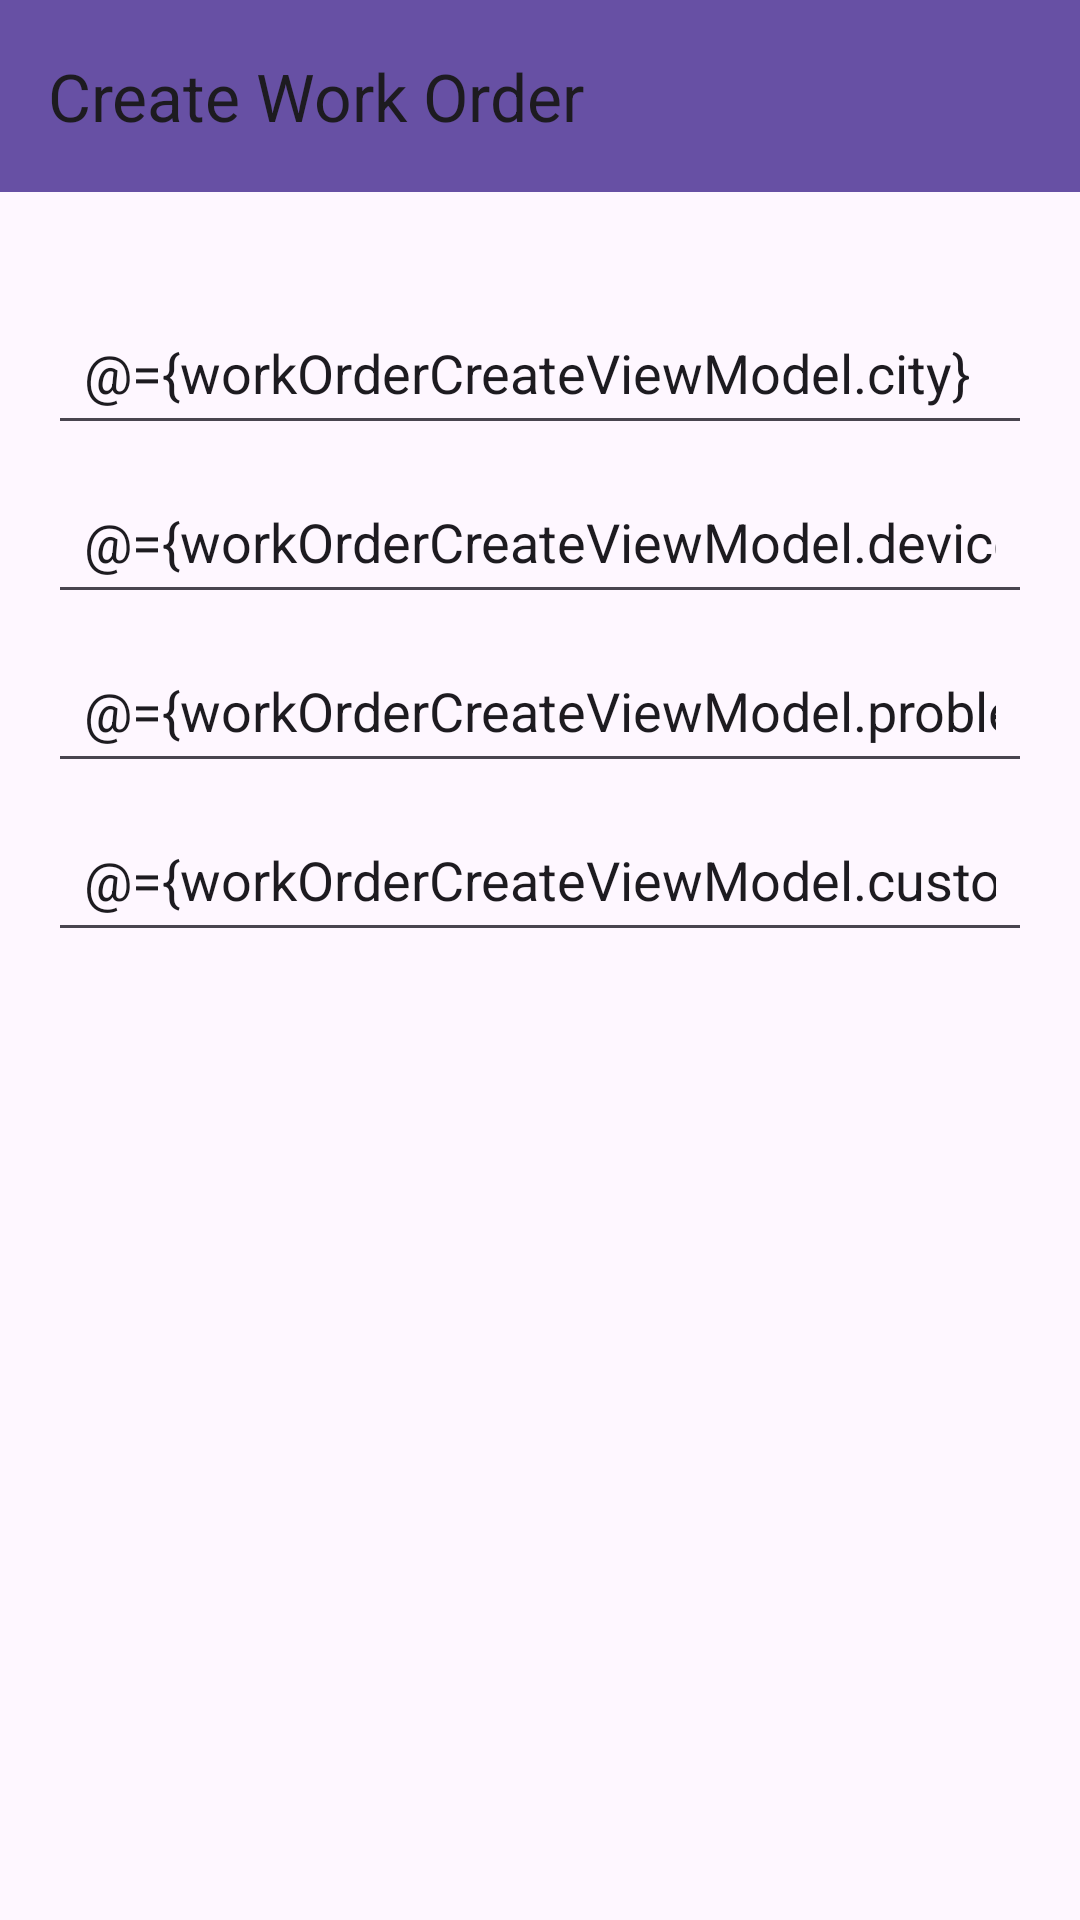

Android layout source for this screen:
<!-- AndroidManifest.xml: application theme Theme.AO_JavaMobile_LukasDestuyver -->
<!-- res/layout/fragment_create_work_order.xml -->
<?xml version="1.0" encoding="utf-8"?>
<layout xmlns:android="http://schemas.android.com/apk/res/android"
    xmlns:app="http://schemas.android.com/apk/res-auto"
    xmlns:tools="http://schemas.android.com/tools">

    <data>
        <variable
            name="workOrderCreateViewModel"
            type="com.examenopdracht.electroman.ui.viewmodel.WorkOrderCreateViewModel" />
    </data>

    <androidx.constraintlayout.widget.ConstraintLayout
        android:layout_width="match_parent"
        android:layout_height="match_parent"
        tools:context=".ui.CreateWorkOrderActivity">

        <androidx.appcompat.widget.Toolbar
            android:id="@+id/toolbar"
            android:layout_width="0dp"
            android:layout_height="?attr/actionBarSize"
            android:background="?attr/colorPrimary"
            android:elevation="4dp"
            android:theme="@style/ThemeOverlay.AppCompat.ActionBar"
            app:layout_constraintEnd_toEndOf="parent"
            app:layout_constraintStart_toStartOf="parent"
            app:layout_constraintTop_toTopOf="parent"
            app:popupTheme="@style/ThemeOverlay.AppCompat.Light"
            app:title="Create Work Order" />

        <androidx.core.widget.NestedScrollView
            android:layout_width="match_parent"
            android:layout_height="match_parent"
            app:layout_behavior="@string/appbar_scrolling_view_behavior">

            <androidx.constraintlayout.widget.ConstraintLayout
                android:layout_width="match_parent"
                android:layout_height="wrap_content"
                android:padding="16dp">

                <EditText
                    android:id="@+id/cityInput"
                    android:layout_width="0dp"
                    android:layout_height="wrap_content"
                    android:layout_marginTop="84dp"
                    android:hint="City"
                    android:text="@={workOrderCreateViewModel.city}"
                    android:inputType="text"
                    android:padding="12dp"
                    app:layout_constraintEnd_toEndOf="parent"
                    app:layout_constraintHorizontal_bias="0.0"
                    app:layout_constraintStart_toStartOf="parent"
                    app:layout_constraintTop_toTopOf="parent" />

                <EditText
                    android:id="@+id/deviceInput"
                    android:layout_width="0dp"
                    android:layout_height="wrap_content"
                    android:layout_marginTop="8dp"
                    android:hint="Device"
                    android:inputType="text"
                    android:text="@={workOrderCreateViewModel.device}"
                    android:padding="12dp"
                    app:layout_constraintEnd_toEndOf="parent"
                    app:layout_constraintStart_toStartOf="parent"
                    app:layout_constraintTop_toBottomOf="@id/cityInput" />

                <EditText
                    android:id="@+id/problemCodeInput"
                    android:layout_width="0dp"
                    android:layout_height="wrap_content"
                    android:layout_marginTop="8dp"
                    android:hint="Problem Code"
                    android:inputType="text"
                    android:text="@={workOrderCreateViewModel.problemCode}"
                    android:padding="12dp"
                    app:layout_constraintEnd_toEndOf="parent"
                    app:layout_constraintStart_toStartOf="parent"
                    app:layout_constraintTop_toBottomOf="@id/deviceInput" />

                <EditText
                    android:id="@+id/customerNameInput"
                    android:layout_width="0dp"
                    android:layout_height="wrap_content"
                    android:layout_marginTop="8dp"
                    android:hint="Customer Name"
                    android:inputType="text"
                    android:text="@={workOrderCreateViewModel.customerName}"
                    android:padding="12dp"
                    app:layout_constraintEnd_toEndOf="parent"
                    app:layout_constraintStart_toStartOf="parent"
                    app:layout_constraintTop_toBottomOf="@id/problemCodeInput" />

                <TextView
                    android:id="@+id/errorMessageTextView"
                    android:layout_width="0dp"
                    android:layout_height="wrap_content"
                    android:layout_marginTop="16dp"
                    android:textColor="@android:color/holo_red_dark"
                    android:visibility="gone"
                    android:text="@={workOrderCreateViewModel.errorMessage}"
                    app:layout_constraintEnd_toEndOf="parent"
                    app:layout_constraintStart_toStartOf="parent"
                    app:layout_constraintTop_toBottomOf="@id/customerNameInput"
                    tools:text="Error message"
                    tools:visibility="visible" />

            </androidx.constraintlayout.widget.ConstraintLayout>
        </androidx.core.widget.NestedScrollView>
    </androidx.constraintlayout.widget.ConstraintLayout>
</layout>
<!-- resources referenced by this layout -->
<resources>
  <style name="Theme.AO_JavaMobile_LukasDestuyver" parent="Base.Theme.AO_JavaMobile_LukasDestuyver" />
  <style name="Base.Theme.AO_JavaMobile_LukasDestuyver" parent="Theme.Material3.DayNight.NoActionBar">
          
          
      </style>
</resources>
